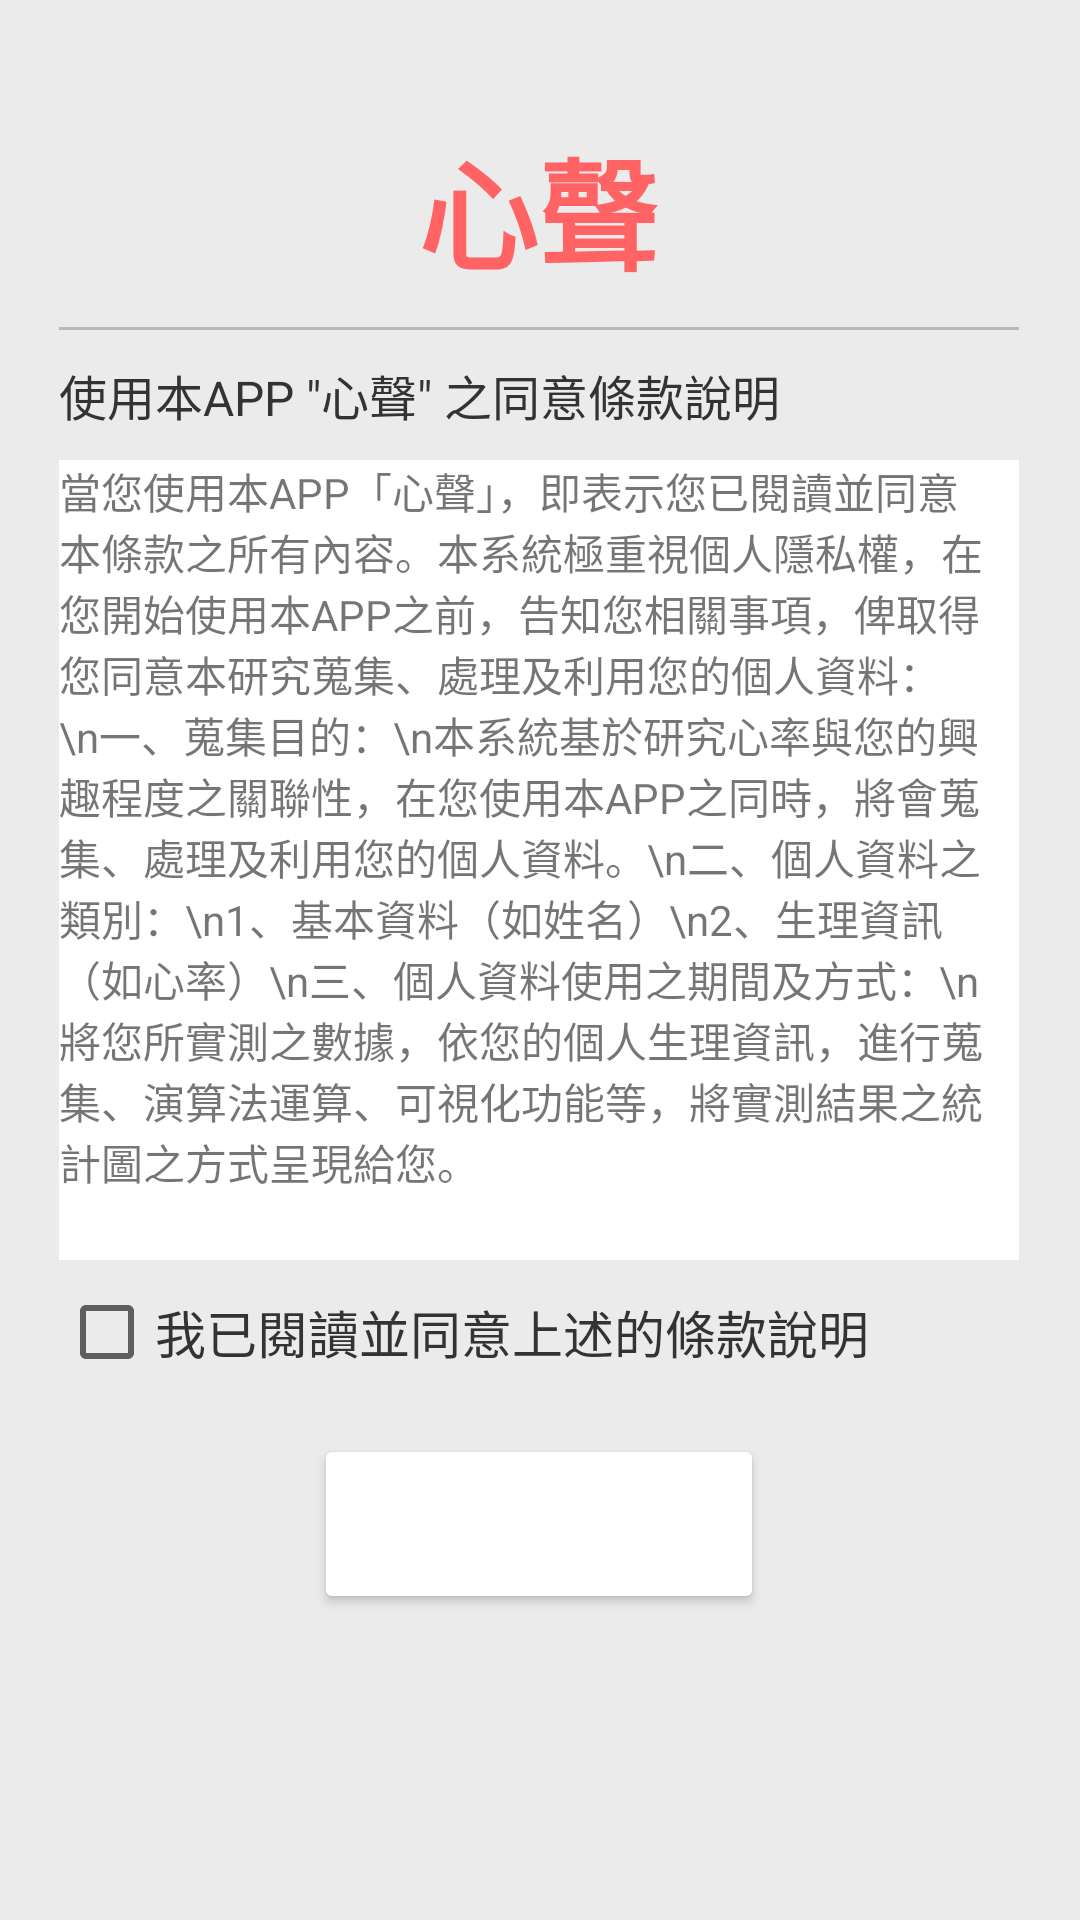

The Android layout XML behind this screen, and the referenced resources:
<!-- AndroidManifest.xml: application theme Theme.HeartSound -->
<!-- res/layout/activity_main.xml -->
<?xml version="1.0" encoding="utf-8"?>

<ScrollView xmlns:android="http://schemas.android.com/apk/res/android"
    xmlns:app="http://schemas.android.com/apk/res-auto"
    xmlns:tools="http://schemas.android.com/tools"
    android:layout_width="match_parent"
    android:layout_height="match_parent"
    android:scrollbarStyle="insideOverlay"
    android:scrollbars="vertical"
    android:fillViewport="true">

    <androidx.constraintlayout.widget.ConstraintLayout
        android:layout_width="match_parent"
        android:layout_height="match_parent"
        android:background="#EBEBEB">

        <Button
            android:id="@+id/button"
            android:layout_width="150dp"
            android:layout_height="60dp"
            android:layout_below="@id/checkBox"
            android:layout_centerHorizontal="true"
            android:layout_marginTop="10dp"
            android:text="開始使用"
            android:textColor="#FFFFFF"
            android:textSize="24sp"
            app:backgroundTint="@drawable/bg_button"
            app:layout_constraintEnd_toEndOf="parent"
            app:layout_constraintHorizontal_bias="0.498"
            app:layout_constraintStart_toStartOf="parent"
            app:layout_constraintTop_toBottomOf="@+id/checkBox" />

        <CheckBox
            android:id="@+id/checkBox"
            android:layout_width="wrap_content"
            android:layout_height="wrap_content"
            android:text="我已閱讀並同意上述的條款說明"
            android:textColor="#333333"
            android:textSize="17sp"
            app:layout_constraintStart_toStartOf="@+id/scrollView3"
            app:layout_constraintTop_toBottomOf="@+id/scrollView3" />

        <ScrollView
            android:id="@+id/scrollView3"
            android:layout_width="320dp"
            android:layout_height="800px"
            android:layout_marginTop="10dp"
            android:fillViewport="true"
            android:scrollbars="none"
            app:layout_constraintEnd_toEndOf="parent"
            app:layout_constraintHorizontal_bias="0.494"
            app:layout_constraintStart_toStartOf="parent"
            app:layout_constraintTop_toBottomOf="@+id/text_one">

            <LinearLayout
                android:id="@+id/linear"
                android:layout_width="match_parent"
                android:layout_height="match_parent"
                android:layout_below="@id/text_one"
                android:layout_centerHorizontal="true"
                android:background="#FFFFFF"
                android:orientation="vertical"
                app:layout_constraintBottom_toBottomOf="parent"
                app:layout_constraintEnd_toEndOf="parent"
                app:layout_constraintHorizontal_bias="0.487"
                app:layout_constraintStart_toStartOf="parent"
                app:layout_constraintTop_toBottomOf="@+id/text_one"
                app:layout_constraintVertical_bias="0.045">

                <TextView
                    android:layout_width="wrap_content"
                    android:layout_height="wrap_content"
                    android:text="當您使用本APP「心聲」，即表示您已閱讀並同意本條款之所有內容。本系統極重視個人隱私權，在您開始使用本APP之前，告知您相關事項，俾取得您同意本研究蒐集、處理及利用您的個人資料：\n一、蒐集目的：\n本系統基於研究心率與您的興趣程度之關聯性，在您使用本APP之同時，將會蒐集、處理及利用您的個人資料。\n二、個人資料之類別：\n1、基本資料（如姓名）\n2、生理資訊（如心率）\n三、個人資料使用之期間及方式：\n將您所實測之數據，依您的個人生理資訊，進行蒐集、演算法運算、可視化功能等，將實測結果之統計圖之方式呈現給您。" />

            </LinearLayout>
        </ScrollView>

        <TextView
            android:id="@+id/text_one"
            android:layout_width="wrap_content"
            android:layout_height="wrap_content"
            android:layout_below="@id/line"
            android:layout_centerHorizontal="false"
            android:layout_marginTop="10dp"
            android:text='使用本APP "心聲" 之同意條款說明'
            android:textColor="#333333"
            android:textSize="16sp"
            app:layout_constraintStart_toStartOf="@+id/line"
            app:layout_constraintTop_toBottomOf="@+id/line" />

        <View
            android:id="@+id/line"
            android:layout_width="320dp"
            android:layout_height="1dp"
            android:layout_below="@id/title_heart"
            android:layout_centerHorizontal="true"
            android:layout_marginTop="10dp"
            android:background="#B9B9B9"
            app:layout_constraintEnd_toEndOf="parent"
            app:layout_constraintHorizontal_bias="0.494"
            app:layout_constraintStart_toStartOf="parent"
            app:layout_constraintTop_toBottomOf="@+id/title_heart" />

        <TextView
            android:id="@+id/title_heart"
            android:layout_width="wrap_content"
            android:layout_height="wrap_content"
            android:layout_centerHorizontal="true"
            android:text="心聲"
            android:textColor="#FF6363"
            android:textSize="40sp"
            android:textStyle="bold"
            app:layout_constraintBottom_toBottomOf="parent"
            app:layout_constraintEnd_toEndOf="parent"
            app:layout_constraintHorizontal_bias="0.498"
            app:layout_constraintStart_toStartOf="parent"
            app:layout_constraintTop_toTopOf="parent"
            app:layout_constraintVertical_bias="0.07" />

    </androidx.constraintlayout.widget.ConstraintLayout>
</ScrollView>
<!-- resources referenced by this layout -->
<resources>
  <style name="Theme.HeartSound" parent="Theme.MaterialComponents.DayNight.NoActionBar">
          
          <item name="colorPrimary">@color/purple_500</item>
          <item name="colorPrimaryVariant">@color/purple_700</item>
          <item name="colorOnPrimary">@color/white</item>
          
          <item name="colorSecondary">@color/colortextDark</item>
          <item name="colorSecondaryVariant">@color/teal_700</item>
          <item name="colorOnSecondary">@color/black</item>
          
          <item name="android:statusBarColor" tools:targetApi="l">?attr/colorPrimaryVariant</item>
          
      </style>
  <color name="purple_500">#FF6200EE</color>
  <color name="purple_700">#FF3700B3</color>
  <color name="white">#FFFFFFFF</color>
  <color name="colortextDark">#FF6363</color>
  <color name="teal_700">#FF018786</color>
  <color name="black">#FF000000</color>
</resources>
